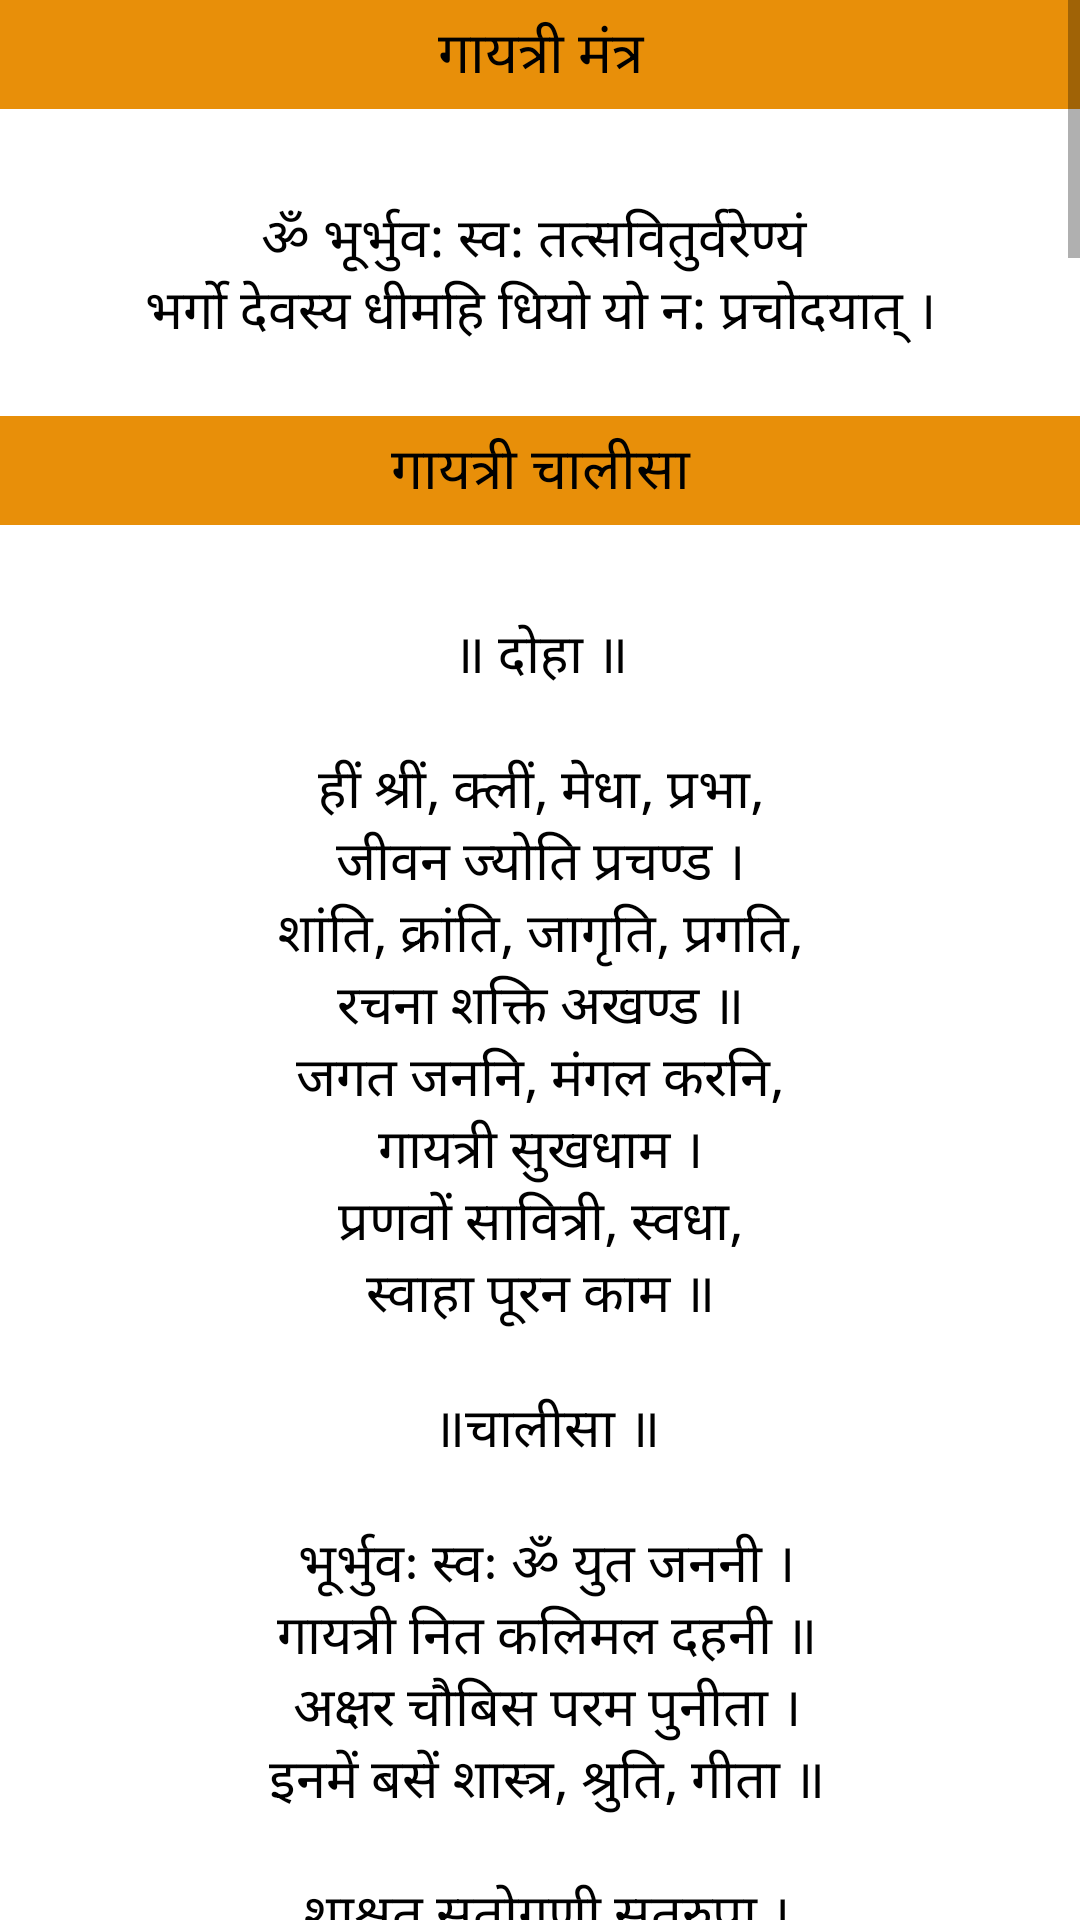

The Android layout XML behind this screen, and the referenced resources:
<!-- AndroidManifest.xml: application theme Theme.Prayer -->
<!-- res/layout/fragment_gayatri.xml -->
<?xml version="1.0" encoding="utf-8"?>
<ScrollView
    xmlns:android="http://schemas.android.com/apk/res/android"
    xmlns:tools="http://schemas.android.com/tools"
    android:layout_width="match_parent"
    android:layout_height="match_parent"
    android:orientation="vertical"
    tools:context=".GayatriFragment">

    <LinearLayout
        android:layout_width="match_parent"
        android:layout_height="wrap_content"
        android:orientation="vertical">

        <TextView
            android:layout_width="match_parent"
            android:layout_height="wrap_content"
            android:background="@color/color"
            android:gravity="center"
            android:textAppearance="@style/textcolor"
            android:paddingTop="4dp"
            android:paddingBottom="4dp"
            android:text="@string/gms"
            android:textSize="19sp" />
        <TextView
            android:layout_width="match_parent"
            android:layout_height="wrap_content"
            android:gravity="center"
            android:paddingTop="30dp"
            android:textAppearance="@style/textcolor"
            android:text="@string/gm"
            android:textSize="18sp"
            tools:ignore="RtlSymmetry" />

        <TextView
            android:layout_width="match_parent"
            android:layout_height="wrap_content"
            android:background="@color/color"
            android:gravity="center"
            android:paddingTop="4dp"
            android:textAppearance="@style/textcolor"
            android:paddingBottom="4dp"
            android:text="@string/gc"
            android:textSize="19sp" />
        <TextView
            android:layout_width="match_parent"
            android:layout_height="wrap_content"
            android:gravity="center"
            android:paddingTop="30dp"
            android:textAppearance="@style/textcolor"
            android:text="@string/gchalisha"
            android:textSize="18sp"
            tools:ignore="RtlSymmetry" />

        <TextView
            android:layout_width="match_parent"
            android:layout_height="wrap_content"
            android:background="@color/color"
            android:gravity="center"
            android:paddingTop="4dp"
            android:textAppearance="@style/textcolor"
            android:paddingBottom="4dp"
            android:text="@string/gart"
            android:textSize="19sp" />
        <TextView
            android:layout_width="match_parent"
            android:layout_height="wrap_content"
            android:gravity="center"
            android:paddingTop="30dp"
            android:textAppearance="@style/textcolor"
            android:text="@string/gaarti"
            android:textSize="18sp"
            tools:ignore="RtlSymmetry" />



    </LinearLayout>

</ScrollView>
<!-- resources referenced by this layout -->
<resources>
  <color name="color">#E88F09</color>
  <string name="gaarti">जयति जय गायत्री माता,\n जयति जय गायत्री माता ।\n सत् मारग पर हमें चलाओ, \n जो है सुखदाता ॥\n ॥ जयति जय गायत्री माता..॥\n\n\n आदि शक्ति तुम अलख निरंजन \nजगपालक क‌र्त्री ।\n दु:ख शोक, भय, क्लेश \nकलश दारिद्र दैन्य हत्री ॥\n ॥ जयति जय गायत्री माता..॥\n\n\n ब्रह्म रूपिणी, प्रणात पालिन \nजगत धातृ अम्बे ।\n भव भयहारी, जन-हितकारी, \nसुखदा जगदम्बे ॥\n ॥ जयति जय गायत्री माता..॥\n\n\n भय हारिणी, भवतारिणी, \nअनघेअज आनन्द राशि ।\n अविकारी, अखहरी, अविचलित, \nअमले, अविनाशी ॥\n ॥ जयति जय गायत्री माता..॥\n\n\n कामधेनु सतचित आनन्द \nजय गंगा गीता ।\n सविता की शाश्वती, शक्ति \nतुम सावित्री सीता ॥\n ॥ जयति जय गायत्री माता..॥\n\n\n ऋग, यजु साम, अथर्व प्रणयनी, \nप्रणव महामहिमे ।\n कुण्डलिनी सहस्त्र सुषुमन \nशोभा गुण गरिमे ॥\n ॥ जयति जय गायत्री माता..॥\n\n\n स्वाहा, स्वधा, शची ब्रह्माणी \nराधा रुद्राणी ।\n जय सतरूपा, वाणी, विद्या, \nकमला कल्याणी ॥\n ॥ जयति जय गायत्री माता..॥\n\n\n जननी हम हैं दीन-हीन, \nदु:ख-दरिद्र के घेरे ।\n यदपि कुटिल, कपटी कपूत \nतउ बालक हैं तेरे ॥\n ॥ जयति जय गायत्री माता..॥\n\n\n स्नेहसनी करुणामय माता \nचरण शरण दीजै ।\n विलख रहे हम शिशु सुत \nतेरे दया दृष्टि कीजै ॥\n ॥ जयति जय गायत्री माता..॥\n\n\n काम, क्रोध, मद, लोभ, दम्भ, \nदुर्भाव द्वेष हरिये ।\n शुद्ध बुद्धि निष्पाप हृदय \nमन को पवित्र करिये ॥\n ॥ जयति जय गायत्री माता..॥\n\n\n जयति जय गायत्री माता, \n जयति जय गायत्री माता ।\n सत् मारग पर हमें चलाओ, \n जो है सुखदाता ॥\n</string>
  <string name="gart">श्री गायत्री माता की आरती</string>
  <string name="gc">गायत्री चालीसा</string>
  <string name="gm">ॐ भूर्भुव: स्व: तत्सवितुर्वरेण्यं \nभर्गो देवस्य धीमहि धियो यो न: प्रचोदयात् ।\n</string>
  <string name="gms">गायत्री मंत्र</string>
  <color name="black">#FF000000</color>
  <color name="purple_700">#FF3700B3</color>
  <color name="white">#FFFFFFFF</color>
  <color name="teal_200">#FF03DAC5</color>
  <color name="teal_700">#FF018786</color>
</resources>
